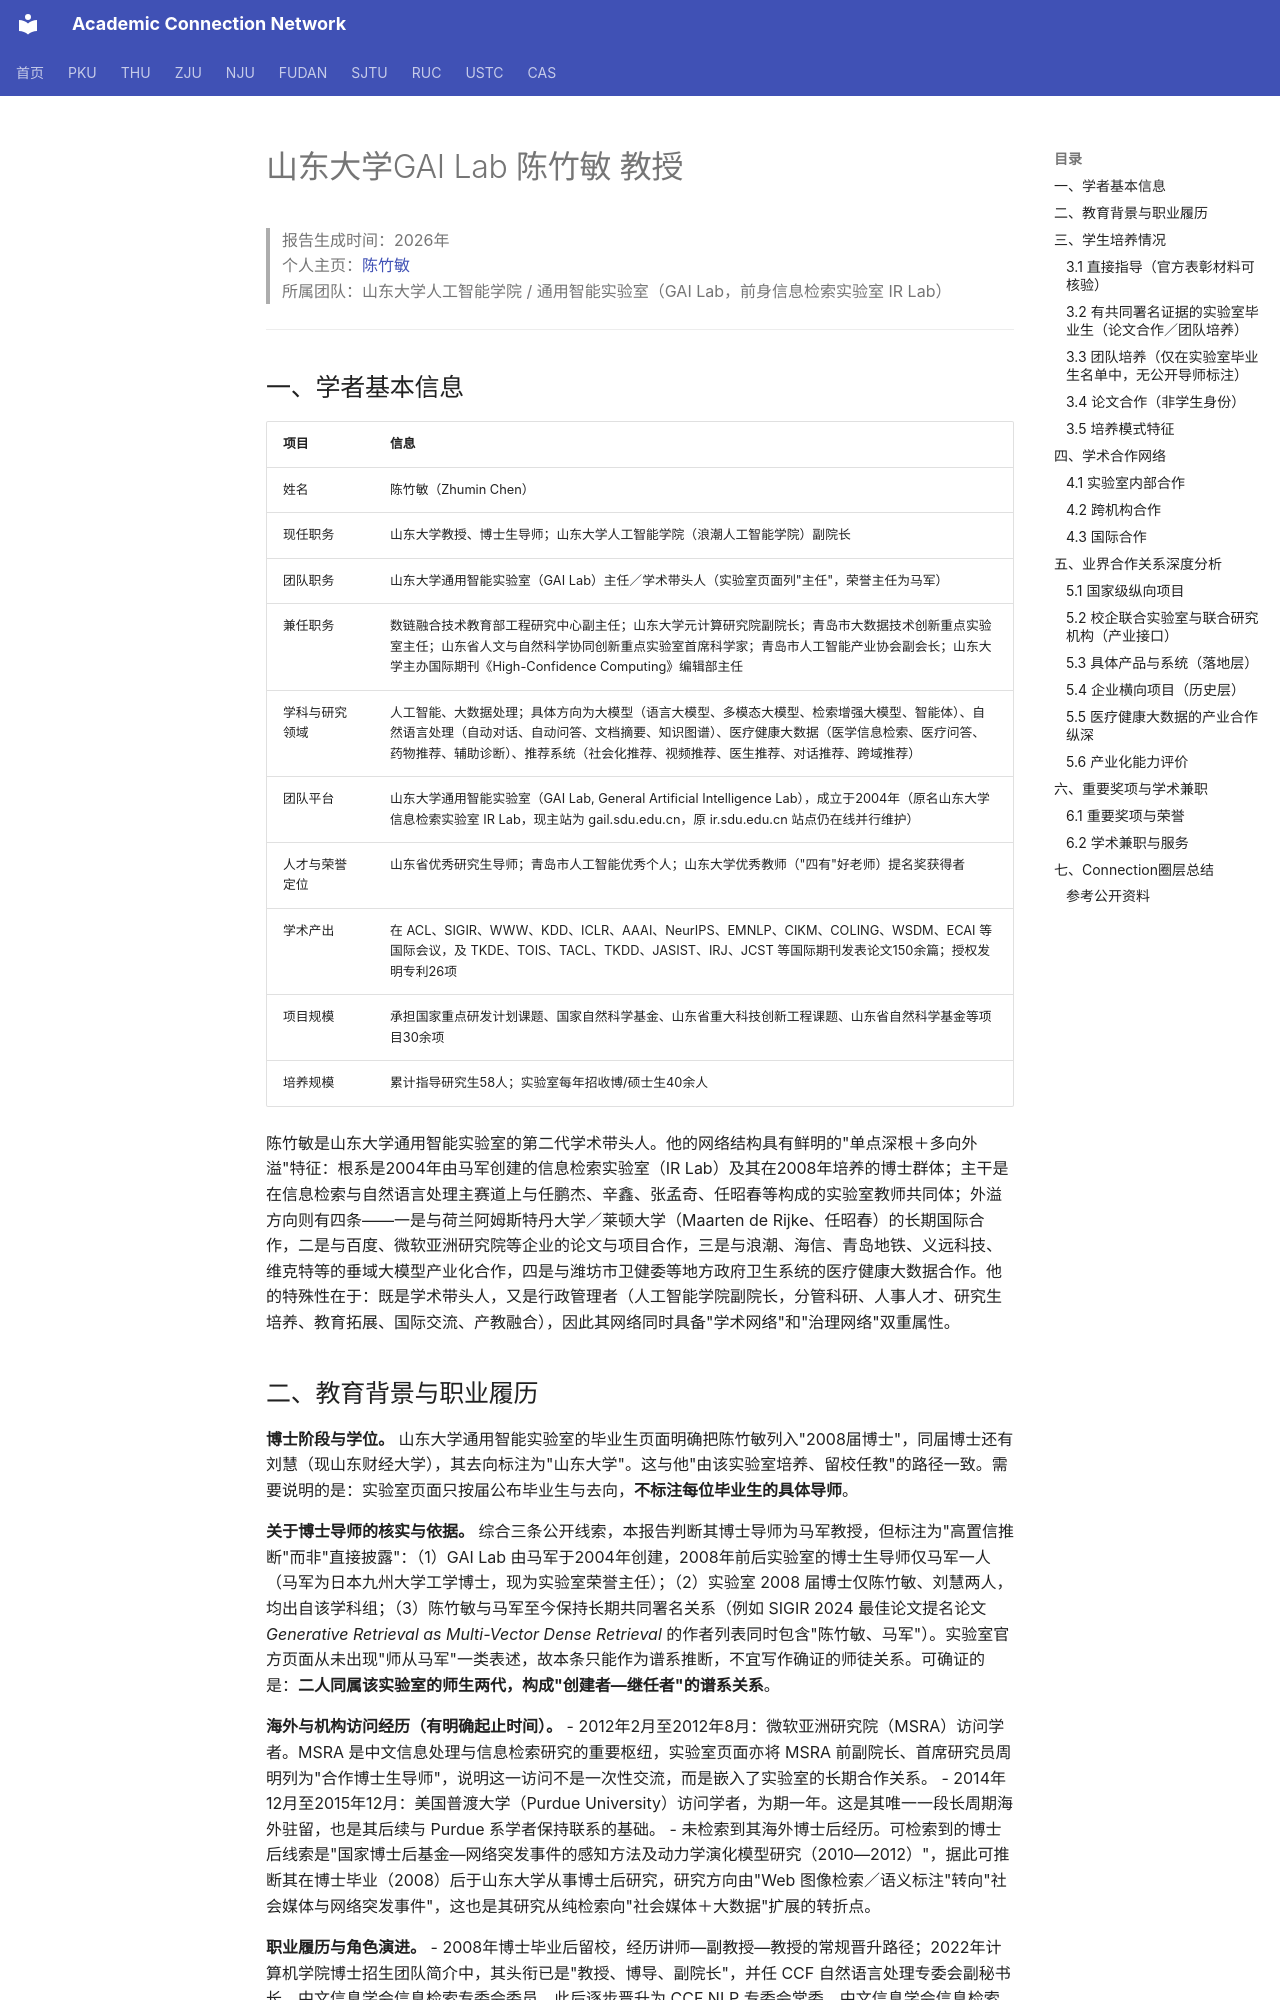

repository: AcademiConnection/AcademiConnection.github.io · page: sdu_gail_faculty_network/sdu_gail_chenzhumin_network/index.html · generator: mkdocs

# 山东大学GAI Lab 陈竹敏 教授

> 报告生成时间：2026年  
> 个人主页：[陈竹敏](https://gail.sdu.edu.cn/~zhuminchen/index.htm)  
> 所属团队：山东大学人工智能学院 / 通用智能实验室（GAI Lab，前身信息检索实验室 IR Lab）

---

## 一、学者基本信息

| 项目 | 信息 |
|---|---|
| 姓名 | 陈竹敏（Zhumin Chen） |
| 现任职务 | 山东大学教授、博士生导师；山东大学人工智能学院（浪潮人工智能学院）副院长 |
| 团队职务 | 山东大学通用智能实验室（GAI Lab）主任／学术带头人（实验室页面列"主任"，荣誉主任为马军） |
| 兼任职务 | 数链融合技术教育部工程研究中心副主任；山东大学元计算研究院副院长；青岛市大数据技术创新重点实验室主任；山东省人文与自然科学协同创新重点实验室首席科学家；青岛市人工智能产业协会副会长；山东大学主办国际期刊《High-Confidence Computing》编辑部主任 |
| 学科与研究领域 | 人工智能、大数据处理；具体方向为大模型（语言大模型、多模态大模型、检索增强大模型、智能体）、自然语言处理（自动对话、自动问答、文档摘要、知识图谱）、医疗健康大数据（医学信息检索、医疗问答、药物推荐、辅助诊断）、推荐系统（社会化推荐、视频推荐、医生推荐、对话推荐、跨域推荐） |
| 团队平台 | 山东大学通用智能实验室（GAI Lab, General Artificial Intelligence Lab），成立于2004年（原名山东大学信息检索实验室 IR Lab，现主站为 gail.sdu.edu.cn，原 ir.sdu.edu.cn 站点仍在线并行维护） |
| 人才与荣誉定位 | 山东省优秀研究生导师；青岛市人工智能优秀个人；山东大学优秀教师（"四有"好老师）提名奖获得者 |
| 学术产出 | 在 ACL、SIGIR、WWW、KDD、ICLR、AAAI、NeurIPS、EMNLP、CIKM、COLING、WSDM、ECAI 等国际会议，及 TKDE、TOIS、TACL、TKDD、JASIST、IRJ、JCST 等国际期刊发表论文150余篇；授权发明专利26项 |
| 项目规模 | 承担国家重点研发计划课题、国家自然科学基金、山东省重大科技创新工程课题、山东省自然科学基金等项目30余项 |
| 培养规模 | 累计指导研究生58人；实验室每年招收博/硕士生40余人 |

陈竹敏是山东大学通用智能实验室的第二代学术带头人。他的网络结构具有鲜明的"单点深根＋多向外溢"特征：根系是2004年由马军创建的信息检索实验室（IR Lab）及其在2008年培养的博士群体；主干是在信息检索与自然语言处理主赛道上与任鹏杰、辛鑫、张孟奇、任昭春等构成的实验室教师共同体；外溢方向则有四条——一是与荷兰阿姆斯特丹大学／莱顿大学（Maarten de Rijke、任昭春）的长期国际合作，二是与百度、微软亚洲研究院等企业的论文与项目合作，三是与浪潮、海信、青岛地铁、义远科技、维克特等的垂域大模型产业化合作，四是与潍坊市卫健委等地方政府卫生系统的医疗健康大数据合作。他的特殊性在于：既是学术带头人，又是行政管理者（人工智能学院副院长，分管科研、人事人才、研究生培养、教育拓展、国际交流、产教融合），因此其网络同时具备"学术网络"和"治理网络"双重属性。
